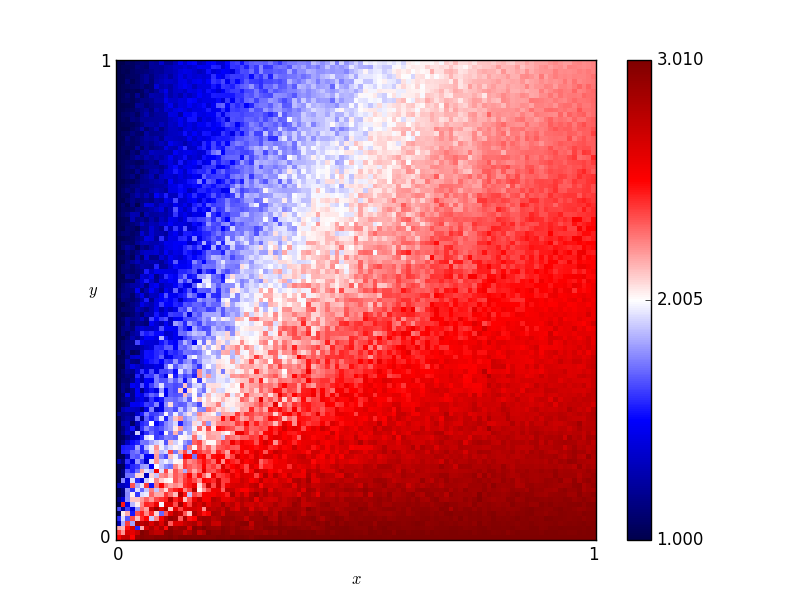

Data behind this chart, as committed beside it:
x, y, score
0.46, 0.76, 2.01
0.54, 0.86, 1.995
0.16, 0.19, 2.015
0.61, 0.18, 2.745
0.82, 0.41, 2.595
0.72, 0.66, 2.34
0.63, 0.37, 2.495
0.41, 0.28, 2.39
0.16, 0.44, 1.835
0.8, 0.33, 2.62
0.84, 0.23, 2.74
0.25, 0.48, 1.82
0.62, 0.7, 2.16
0.78, 0.28, 2.695
0.03, 0.68, 1.295
0.57, 0.0, 2.99
0.69, 0.37, 2.62
0.46, 0.05, 2.92
0.65, 0.03, 2.93
0.56, 0.8, 2.075
0.28, 0.44, 2.065
0.65, 0.0, 3.01
0.57, 0.1, 2.86
0.44, 0.29, 2.495
0.63, 0.49, 2.32
0.26, 0.03, 2.96
0.92, 0.27, 2.7
0.69, 0.35, 2.57
0.79, 0.78, 2.33
0.3, 0.26, 2.34
0.98, 0.54, 2.45
0.25, 0.62, 1.765
0.55, 0.43, 2.235
0.19, 0.06, 2.78
0.14, 0.65, 1.685
0.09, 0.65, 1.21
0.92, 1.0, 2.235
0.51, 0.43, 2.365
0.36, 0.66, 1.835
0.33, 0.92, 1.785
0.01, 0.93, 1.045
0.25, 0.81, 1.69
0.9, 0.46, 2.54
0.3, 0.12, 2.77
0.87, 0.59, 2.47
0.8, 0.75, 2.33
0.93, 0.2, 2.835
0.34, 0.41, 2.095
0.05, 0.48, 1.24
0.9, 0.12, 2.905
0.59, 0.65, 2.265
0.72, 0.62, 2.265
0.29, 0.87, 1.73
0.02, 0.72, 1.06
0.8, 0.35, 2.595
0.09, 0.22, 1.55
0.05, 0.61, 1.2
0.49, 0.38, 2.415
0.62, 0.21, 2.65
0.79, 0.55, 2.485
... 10,141 more rows
